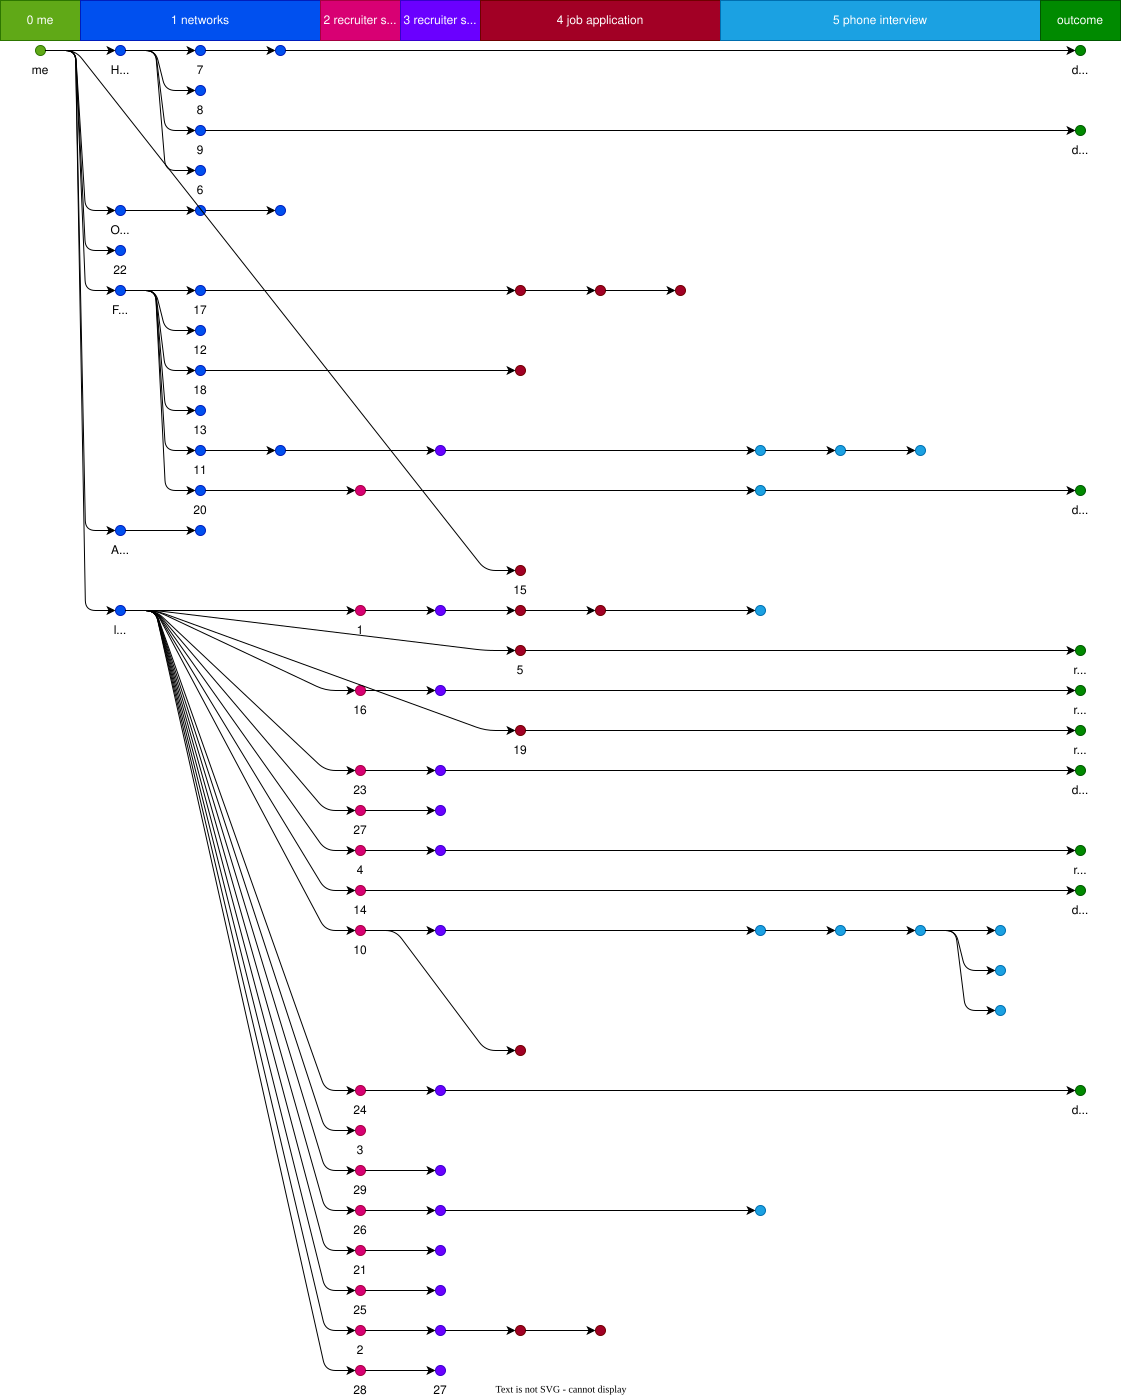

Values plotted in this chart, from the file beside it:
entry, anoncompany, s1, s2, s3, phase, outcome
0, me, , , , 0 me, 
linkedin, linkedin.com, 0, , , 1 networks, 
hackerx, HackerX, 0, , , 1 networks, 
friends, Friends, 0, , , 1 networks, 
1, 1, linkedin, , , 2 recruiter search, 
wfalumni, Alumni, 0, , , 1 networks, 
2, 2, linkedin, , , 2 recruiter search, 
3, 3, linkedin, , , 2 recruiter search, 
keystone, Outplacement, 0, , , 1 networks, 
5, 4, linkedin, , , 2 recruiter search, 
6, 1, 1, , , 3 recruiter screening, 
7, 1, 6, , , 4 job application, 
8, 5, linkedin, , , 4 job application, rejected
9, 2, 2, , , 3 recruiter screening, 
10, 6, hackerx, , , 1 networks, 
11, 7, hackerx, , , 1 networks, 
12, 8, hackerx, , , 1 networks, 
13, 9, hackerx, , , 1 networks, declined
14, Outplacement, keystone, , , 1 networks, 
15, 10, linkedin, , , 2 recruiter search, 
16, 10, 15, , , 4 job application, 
17, 7, 11, , , 1 networks, declined
18, 11, friends, , , 1 networks, 
19, 11, 18, , , 1 networks, 
20, 4, 5, , , 3 recruiter screening, rejected
21, 12, friends, , , 1 networks, 
22, 13, friends, , , 1 networks, 
23, 2, 9, , , 4 job application, 
24, 14, linkedin, , , 2 recruiter search, declined
25, 11, 19, , , 3 recruiter screening, 
26, 11, 25, , , 5 phone interview, 
27, 1, 7, , , 4 job application, 
28, Outplacement, 14, , , 1 networks, 
29, Alumni, wfalumni, , , 1 networks, 
30, 15, 0, , , 4 job application, 
31, 16, linkedin, , , 2 recruiter search, 
32, 16, 31, , , 3 recruiter screening, rejected
33, 17, friends, , , 1 networks, 
34, 17, 33, , , 4 job application, 
35, 18, friends, , , 1 networks, 
36, 18, 35, , , 4 job application, 
37, 19, linkedin, , , 4 job application, rejected
38, 20, friends, , , 1 networks, 
39, 20, 38, , , 2 recruiter search, 
40, 20, 39, , , 5 phone interview, declined
41, 21, linkedin, , , 2 recruiter search, 
42, 22, 0, , , 1 networks, 
43, 21, 41, , , 3 recruiter screening, 
44, 10, 15, , , 3 recruiter screening, 
45, 23, linkedin, , , 2 recruiter search, 
46, 23, 45, , , 3 recruiter screening, declined
47, 24, linkedin, , , 2 recruiter search, 
48, 24, 47, , , 3 recruiter screening, declined
49, 25, linkedin, , , 2 recruiter search, 
50, 25, 49, , , 3 recruiter screening, 
51, 11, 26, , , 5 phone interview, 
52, 11, 51, , , 5 phone interview, 
53, 1, 27, , , 5 phone interview, 
54, 17, 34, , , 4 job application, 
55, 10, 44, , , 5 phone interview, 
... 16 more rows
